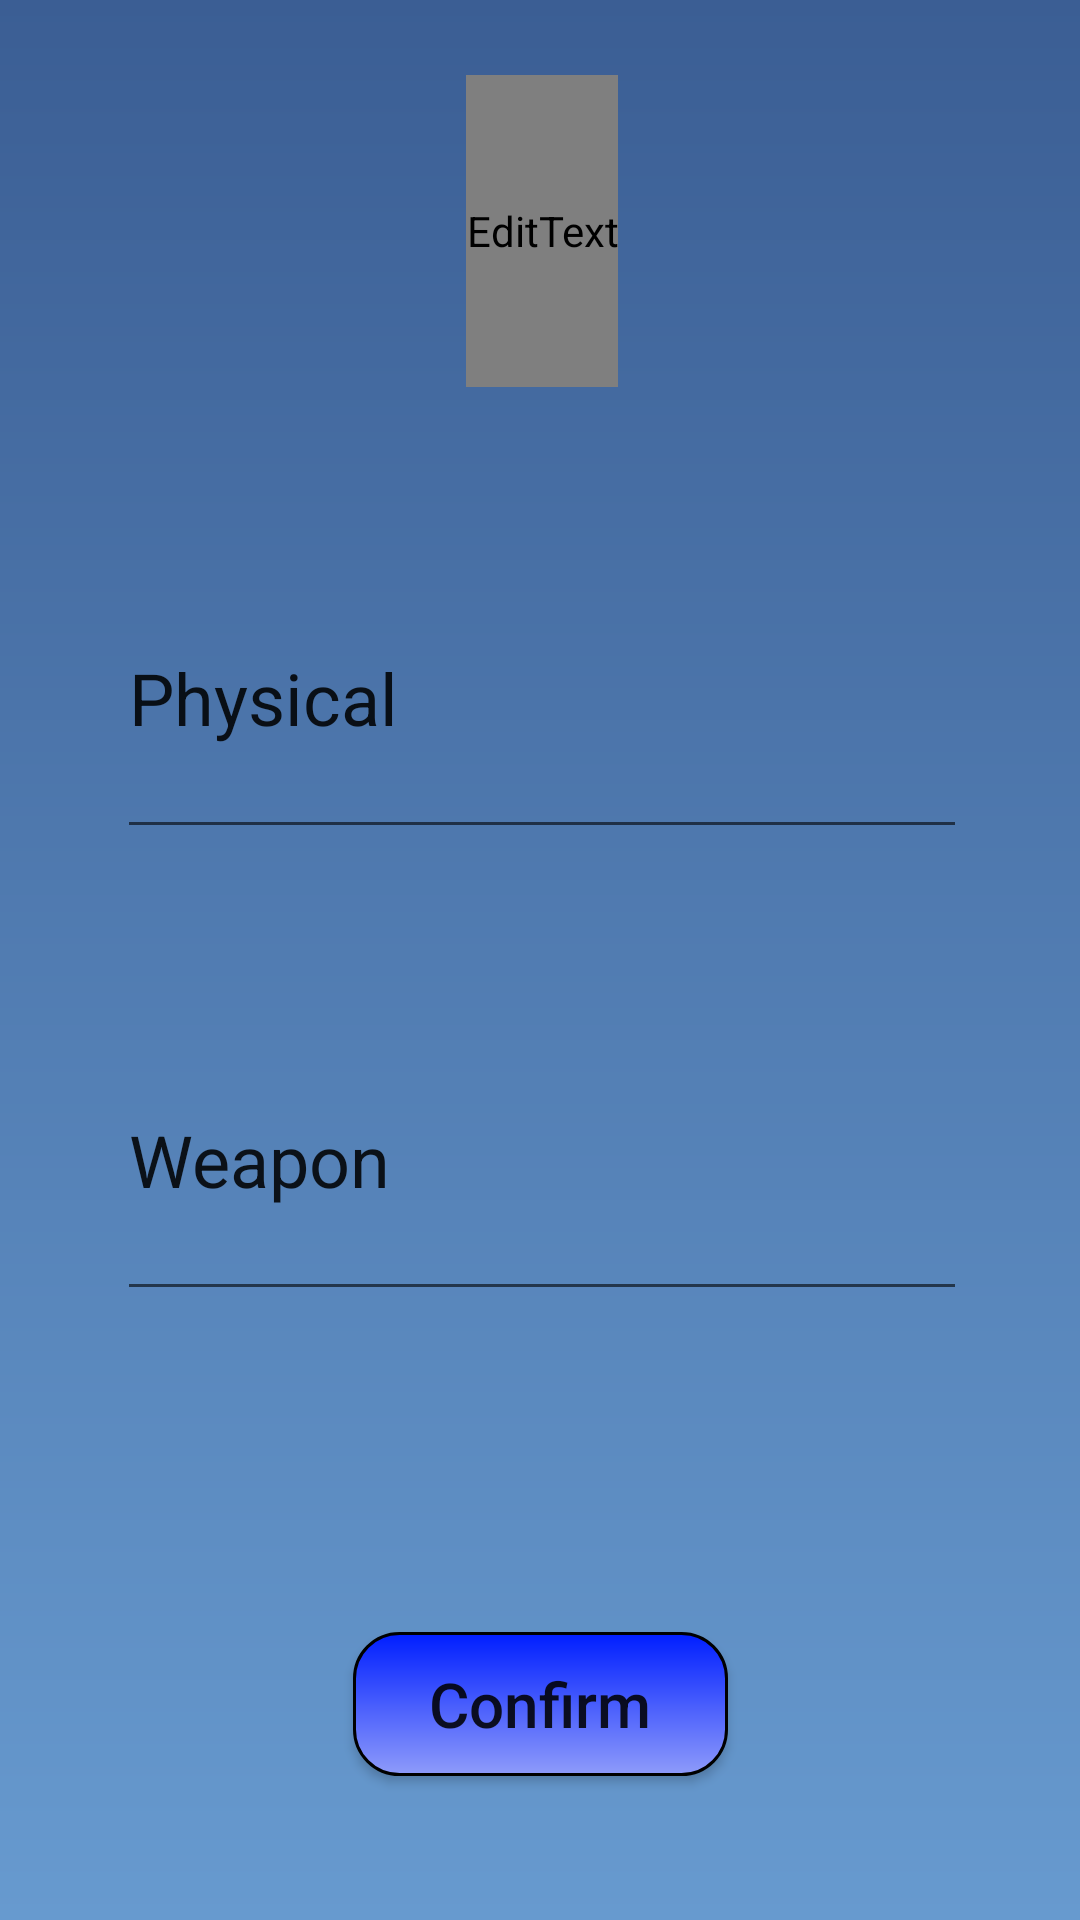

Android layout source for this screen:
<!-- AndroidManifest.xml: application theme NormalTheme -->
<!-- res/layout/activity_calloptionspage.xml -->
<?xml version="1.0" encoding="utf-8"?>
<android.support.constraint.ConstraintLayout
    xmlns:android="http://schemas.android.com/apk/res/android"
    xmlns:app="http://schemas.android.com/apk/res-auto"
    xmlns:tools="http://schemas.android.com/tools"
    android:layout_width="match_parent"
    android:layout_height="match_parent"
    tools:context=".usermanagement"
    android:background="@drawable/background_light">


    <EditText
        android:id="@+id/editText"
        android:layout_width="wrap_content"
        android:layout_height="0dp"
        android:layout_marginStart="50dp"
        android:layout_marginTop="25dp"
        android:layout_marginEnd="49dp"
        android:layout_marginBottom="25dp"
        android:ems="10"
        android:inputType="textPersonName"
        android:text="Medical"
        android:textColor=""
        android:textAppearance="@style/TextAppearance.AppCompat.Headline"
        app:layout_constraintBottom_toTopOf="@+id/editText2"
        app:layout_constraintEnd_toEndOf="parent"
        app:layout_constraintStart_toStartOf="parent"
        app:layout_constraintTop_toTopOf="parent" />

    <EditText
        android:id="@+id/editText2"
        android:layout_width="wrap_content"
        android:layout_height="0dp"
        android:layout_marginStart="85dp"
        android:layout_marginTop="25dp"
        android:layout_marginEnd="84dp"
        android:layout_marginBottom="25dp"
        android:ems="10"
        android:inputType="textPersonName"
        android:text="Physical"
        android:textAppearance="@style/TextAppearance.AppCompat.Headline"
        app:layout_constraintBottom_toTopOf="@+id/editText3"
        app:layout_constraintEnd_toEndOf="parent"
        app:layout_constraintStart_toStartOf="parent"
        app:layout_constraintTop_toBottomOf="@+id/editText" />

    <EditText
        android:id="@+id/editText3"
        android:layout_width="wrap_content"
        android:layout_height="0dp"
        android:layout_marginStart="85dp"
        android:layout_marginTop="25dp"
        android:layout_marginEnd="84dp"
        android:layout_marginBottom="80dp"
        android:ems="10"
        android:inputType="textPersonName"
        android:text="Weapon"
        android:textAppearance="@style/TextAppearance.AppCompat.Headline"
        app:layout_constraintBottom_toTopOf="@+id/button"
        app:layout_constraintEnd_toEndOf="parent"
        app:layout_constraintStart_toStartOf="parent"
        app:layout_constraintTop_toBottomOf="@+id/editText2" />

    <Button
        android:id="@+id/button"
        android:layout_width="125dp"
        android:layout_height="wrap_content"
        android:layout_marginStart="148dp"
        android:layout_marginTop="27dp"
        android:layout_marginEnd="148dp"
        android:layout_marginBottom="48dp"
        android:text="Confirm"
        app:layout_constraintBottom_toBottomOf="parent"
        app:layout_constraintEnd_toEndOf="parent"
        app:layout_constraintStart_toStartOf="parent"
        app:layout_constraintTop_toBottomOf="@+id/editText3"
        android:background="@drawable/menu_buttons"
        android:textSize="10pt"
        android:textAllCaps="false"
        />
</android.support.constraint.ConstraintLayout>
<!-- resources referenced by this layout -->
<resources>
  <!-- drawable background_light (drawable) -->
  <?xml version="1.0" encoding="utf-8"?>
  <shape xmlns:android="http://schemas.android.com/apk/res/android"
      android:shape="rectangle">
      <gradient android:startColor="@color/dark_upper"
          android:endColor="@color/light_lower"
          android:angle="270" />
  </shape>
  <!-- drawable menu_buttons (drawable) -->
  <?xml version="1.0" encoding="utf-8"?>
  <shape xmlns:android="http://schemas.android.com/apk/res/android"
      android:shape="rectangle">
      <gradient android:startColor="#001eff"
          android:endColor="#8e9bfa"
          android:angle="270" />
      <corners android:radius="15dp" />
      <stroke android:width="3px" android:color="#000000" />
  </shape>
  <style name="NormalTheme" parent="Theme.AppCompat.Light.DarkActionBar">
          
          <item name="colorPrimary">@color/colorPrimary</item>
          <item name="colorPrimaryDark">@color/colorPrimaryDark</item>
          <item name="colorAccent">@color/colorAccent</item>
      </style>
  <color name="dark_upper">#3b5e94</color>
  <color name="light_lower">#679acf</color>
  <color name="colorPrimary">#3A5D93</color>
  <color name="colorPrimaryDark">#01059f</color>
  <color name="colorAccent">#01059f</color>
</resources>
